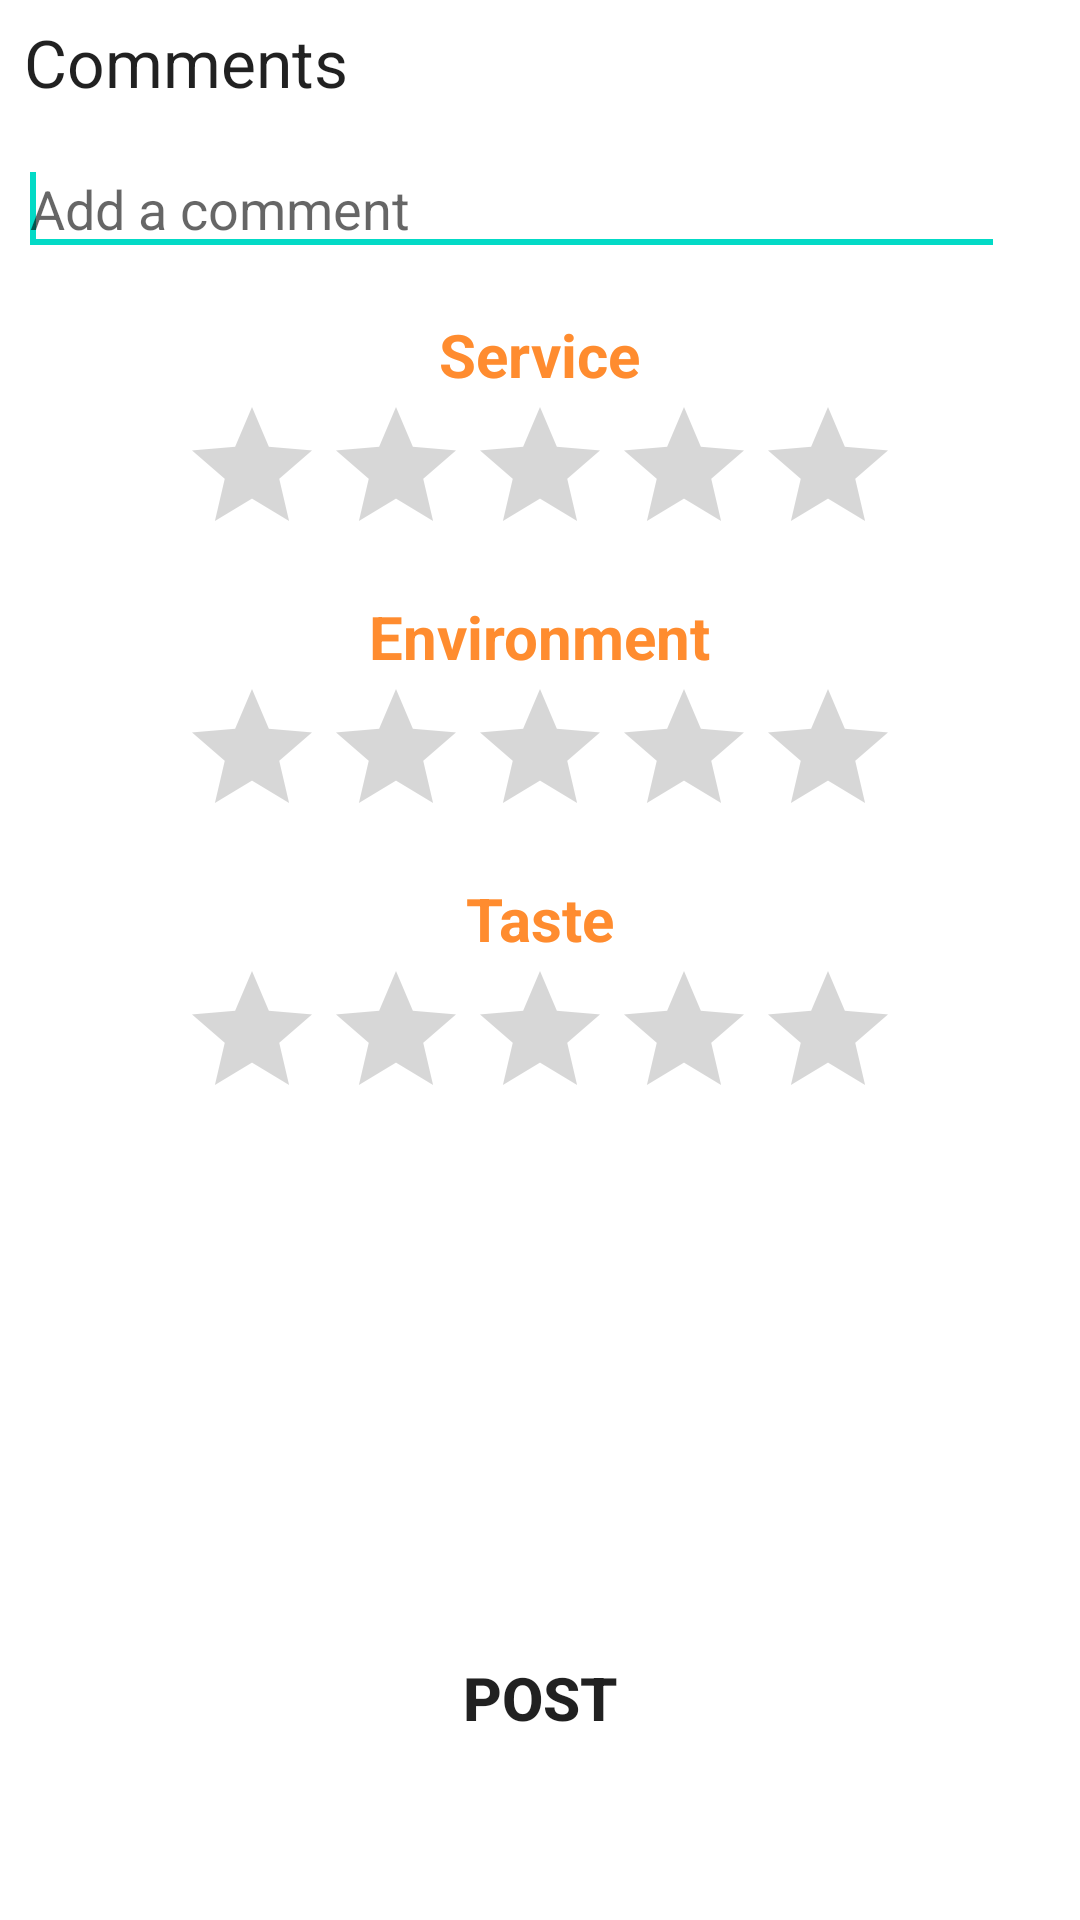

Produce the Android XML layout that renders to this screen, including the resource entries it uses.
<!-- AndroidManifest.xml: fallback theme Theme.MaterialComponents.DayNight.NoActionBar -->
<!-- res/layout/activity_rate.xml -->
<LinearLayout xmlns:android="http://schemas.android.com/apk/res/android"
    xmlns:tools="http://schemas.android.com/tools"
    android:id="@+id/LinearLayout1"
    android:layout_width="match_parent"
    android:layout_height="match_parent"
    android:orientation="vertical"
    android:background="#ffffffff"
    >

    <LinearLayout
        android:layout_width="match_parent"
        android:layout_height="wrap_content"
        android:background="@drawable/title_background"
        android:padding="6dip" >

        <TextView
            android:id="@+id/textViewTitle"
            android:layout_width="0dip"
            android:layout_height="wrap_content"
            android:layout_marginLeft="2dp"
            android:layout_weight="0.12"
            android:text="@string/service_title"
            android:textAppearance="?android:attr/textAppearanceLarge" />

        <ProgressBar
            android:id="@+id/loadingProgressBar"
            android:layout_width="28dp"
            android:layout_height="28dp" />
    </LinearLayout>

     <LinearLayout
        android:layout_width="match_parent"
        android:layout_height="wrap_content"
        android:padding="6dip"  >

         <EditText
             android:id="@+id/textNewToDo"
             android:layout_width="329dp"
             android:layout_height="wrap_content"
             android:ems="10"
             android:hint="@string/add_textbox_hint"
             android:textColor="@color/contents_text">

             <requestFocus />
         </EditText>
     </LinearLayout>

    <TextView
        android:layout_width="wrap_content"
        android:layout_height="wrap_content"
        android:layout_gravity="center"
        android:layout_marginTop="10dp"
        android:text="Service"
        android:textColor="@color/base_center_color_pressed"
        android:textStyle="bold"
        android:textSize="20dp"/>
    <RatingBar
        android:id="@+id/ratingService"
        android:layout_width="wrap_content"
        android:layout_height="wrap_content"
        android:layout_marginBottom="10dp"
        android:layout_gravity="center"
        android:background="@drawable/title_background"/>
    <TextView
        android:layout_width="wrap_content"
        android:textStyle="bold"
        android:layout_height="wrap_content"
        android:layout_gravity="center"
        android:textColor="@color/base_center_color_pressed"
        android:text="Environment"
        android:textSize="20dp"/>
    <RatingBar
        android:id="@+id/ratingEnvironment"
        android:layout_width="wrap_content"
        android:layout_height="wrap_content"
        android:layout_marginBottom="10dp"
        android:layout_gravity="center"
        android:background="@drawable/title_background"
         />
    <TextView
        android:layout_width="wrap_content"
        android:layout_height="wrap_content"
        android:textStyle="bold"
        android:layout_gravity="center"
        android:textColor="@color/base_center_color_pressed"
        android:text="Taste"
        android:textSize="20dp"/>
    <RatingBar
        android:id="@+id/ratingTaste"
        android:layout_marginBottom="10dp"
        android:layout_width="wrap_content"
        android:layout_height="wrap_content"
        android:layout_gravity="center"
        android:tooltipText="Service"
        android:background="@drawable/title_background"
        />
    <LinearLayout
        android:layout_width="match_parent"
        android:layout_height="0dip"
        android:layout_weight="1"
        android:textColor="@color/base_center_color_pressed"
        android:gravity="center|bottom"
        android:orientation="vertical" >
    <Button
        android:id="@+id/buttonAddToDo"
        android:layout_width="match_parent"
        android:layout_height="wrap_content"
        android:layout_marginBottom="50dp"
        android:onClick="addItem"
        android:background="@drawable/title_background"
        android:text="@string/add_button_text"
        android:textSize="20dp"
        android:textStyle="bold"
        />
    </LinearLayout>
</LinearLayout>
<!-- resources referenced by this layout -->
<resources>
  <color name="base_center_color_pressed">#ffff8c2f</color>
  <color name="contents_text">#000000</color>
  <string name="add_button_text">Post</string>
  <string name="add_textbox_hint">Add a comment</string>
  <string name="service_title">Comments </string>
</resources>
